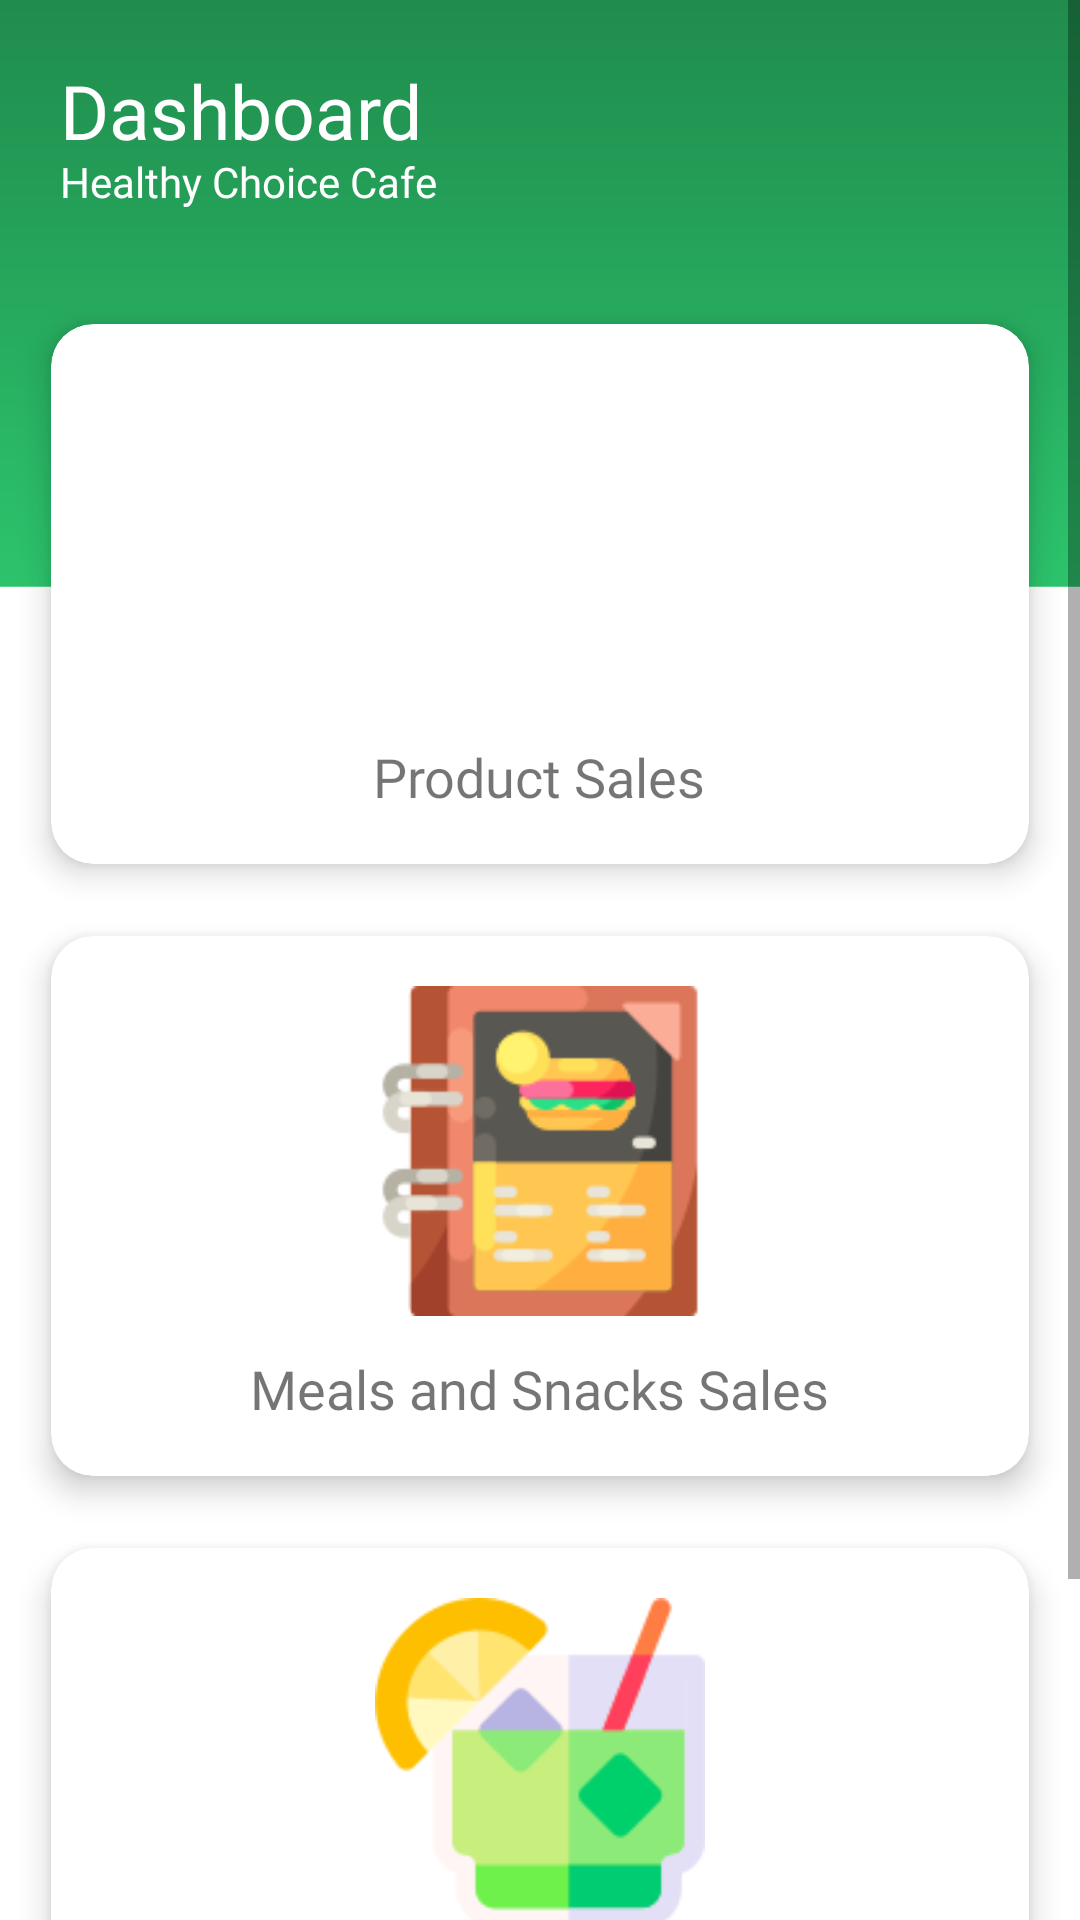

Reconstruct the res/layout file that produces this screen, plus the resources it refers to.
<!-- AndroidManifest.xml: activity theme AppTheme -->
<!-- res/layout/activity_main.xml -->
<?xml version="1.0" encoding="utf-8"?>

<ScrollView xmlns:android="http://schemas.android.com/apk/res/android"
    xmlns:app="http://schemas.android.com/apk/res-auto"
    xmlns:tools="http://schemas.android.com/tools"
    android:layout_width="match_parent"
    android:layout_height="match_parent"
    tools:context=".MainActivity"
    android:background="@drawable/bg_app">
    
    <LinearLayout
        android:layout_width="match_parent"
        android:layout_height="match_parent"
        android:orientation="vertical">

        <RelativeLayout
            android:layout_marginTop="20dp"
            android:layout_width="match_parent"
            android:layout_height="wrap_content"
            android:layout_marginLeft="20dp"
            android:layout_marginRight="20dp">

            <TextView
                android:layout_width="wrap_content"
                android:layout_height="wrap_content"
                android:fontFamily="@font/quicksand_bold"
                android:text="Dashboard"
                android:textColor="#fff"
                android:textSize="25dp" />

            <TextView
                android:layout_width="wrap_content"
                android:layout_height="wrap_content"
                android:layout_marginTop="31dp"
                android:fontFamily="@font/quicksand_bold"
                android:text="Healthy Choice Cafe"
                android:textColor="#fff"
                android:textSize="14dp" />
            
            <ImageView
                android:id="@+id/add_user"
                android:layout_alignParentRight="true"
                android:layout_width="56dp"
                android:layout_height="56dp"
                android:src="@drawable/account_1" />

            

        </RelativeLayout>




        
        <GridLayout
            android:layout_marginTop="20dp"
            android:layout_width="350dp"
            android:layout_height="wrap_content"
            android:rowCount="3"
            android:columnOrderPreserved="false"
            android:columnCount="1"
            android:layout_gravity="center">

            <androidx.cardview.widget.CardView
                android:id="@+id/product_sales_cardView"
                android:layout_width="100dp"
                android:layout_height="180dp"
                android:layout_columnWeight="1"
                android:layout_rowWeight="1"
                app:cardElevation="6dp"
                app:cardCornerRadius="14dp"
                android:layout_margin="12dp">

                <LinearLayout
                    android:layout_width="match_parent"
                    android:layout_height="match_parent"
                    android:gravity="center"
                    android:orientation="vertical"
                    android:padding="16dp">

                    <ImageView
                        android:layout_width="110dp"
                        android:layout_height="110dp"
                        android:src="@drawable/box"/>

                    <TextView
                        android:layout_width="wrap_content"
                        android:layout_height="wrap_content"
                        android:layout_marginTop="12dp"
                        android:fontFamily="@font/quicksand_bold"
                        android:text="Product Sales"
                        android:textSize="18dp" />

                </LinearLayout>

            </androidx.cardview.widget.CardView>

            

           

            <androidx.cardview.widget.CardView
                android:id="@+id/food_sales_cardView"
                android:layout_width="100dp"
                android:layout_height="180dp"
                android:layout_columnWeight="1"
                android:layout_rowWeight="1"
                app:cardElevation="6dp"
                app:cardCornerRadius="14dp"
                android:layout_margin="12dp">

                <LinearLayout
                    android:layout_width="match_parent"
                    android:layout_height="match_parent"
                    android:gravity="center"
                    android:orientation="vertical"
                    android:padding="16dp">

                    <ImageView
                        android:layout_width="110dp"
                        android:layout_height="110dp"
                        android:src="@drawable/menu_2"/>

                    <TextView
                        android:layout_width="wrap_content"
                        android:layout_height="wrap_content"
                        android:fontFamily="@font/quicksand_bold"
                        android:text="Meals and Snacks Sales"
                        android:textSize="18dp"
                        android:layout_marginTop="12dp"/>

                </LinearLayout>

            </androidx.cardview.widget.CardView>

            <androidx.cardview.widget.CardView
                android:id="@+id/drinks_sales_cardView"
                android:layout_width="wrap_content"
                android:layout_height="180dp"
                android:layout_columnWeight="1"
                android:layout_rowWeight="1"
                app:cardElevation="6dp"
                app:cardCornerRadius="14dp"
                android:layout_margin="12dp">

                <LinearLayout
                    android:layout_width="match_parent"
                    android:layout_height="match_parent"
                    android:gravity="center"
                    android:orientation="vertical"
                    android:padding="16dp">

                    <ImageView
                        android:layout_width="110dp"
                        android:layout_height="110dp"
                        android:src="@drawable/drink"/>

                    <TextView
                        android:layout_width="wrap_content"
                        android:layout_height="wrap_content"
                        android:fontFamily="@font/quicksand_bold"
                        android:text="Beverages Sales"
                        android:textSize="18dp"
                        android:layout_marginTop="12dp"/>

                </LinearLayout>

            </androidx.cardview.widget.CardView>



           






        </GridLayout>
        <LinearLayout
            android:layout_marginTop="10dp"
            android:layout_width="match_parent"
            android:layout_height="50dp"

            android:layout_margin="10dp"
            android:layout_gravity="center"
            android:gravity="center">


            <Button
                android:id="@+id/signOutBtn"
                android:layout_width="320dp"
                android:layout_height="28dp"
                android:text="Sign Out"
                android:background="@drawable/sign_out_btn_bg"
                android:textColor="#fff"
                />
        </LinearLayout>




    </LinearLayout>

</ScrollView>
<!-- resources referenced by this layout -->
<resources>
  <!-- drawable bg_app: png bitmap (drawable-v24, 20464 bytes) -->
  <!-- drawable drink: png bitmap (drawable-v24, 5115 bytes) -->
  <!-- drawable menu_2: png bitmap (drawable-v24, 7365 bytes) -->
  <!-- drawable sign_out_btn_bg (drawable) -->
  <?xml version="1.0" encoding="utf-8"?>
  
  <shape xmlns:android="http://schemas.android.com/apk/res/android">
  
  
      <solid android:color="#F5B7B1 " />
      <corners android:radius="20dp" />
  
  
  </shape>
  <style name="AppTheme" parent="Theme.AppCompat.Light.NoActionBar">
          <item name="colorPrimary">@color/colorPrimary</item>
          <item name="colorPrimaryDark">@color/colorPrimaryDark</item>
          <item name="colorAccent">@color/colorAccent</item>
      </style>
  <color name="colorPrimary">#4CAF50</color>
  <color name="colorPrimaryDark">#1D8348</color>
  <color name="colorAccent">#E91E63</color>
</resources>
